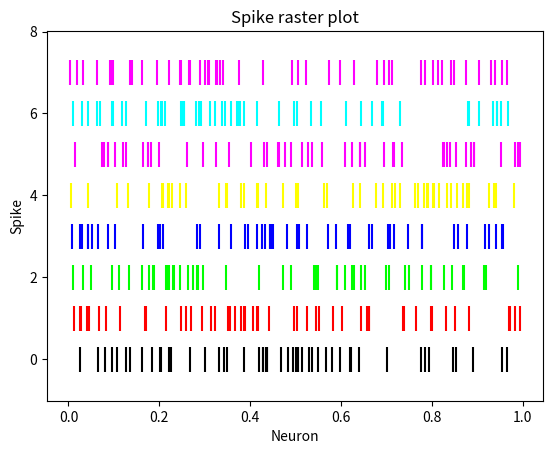

This chart was generated by the following Python code:
import matplotlib.pyplot as plot
import numpy as np

np.random.seed(2)

neuralData = np.random.random([8, 50])
colorCodes = np.array([[0, 0, 0], [1, 0, 0], [0, 1, 0], [0, 0, 1], [1, 1, 0], [1, 0, 1], [0, 1, 1], [1, 0, 1]])
lineSize = [0.6, 0.6, 0.6, 0.6, 0.6, 0.6, 0.6, 0.6]

plot.eventplot(neuralData, color = colorCodes, linelengths = lineSize)
plot.title('Spike raster plot')
plot.xlabel('Neuron')
plot.ylabel('Spike')
plot.show()